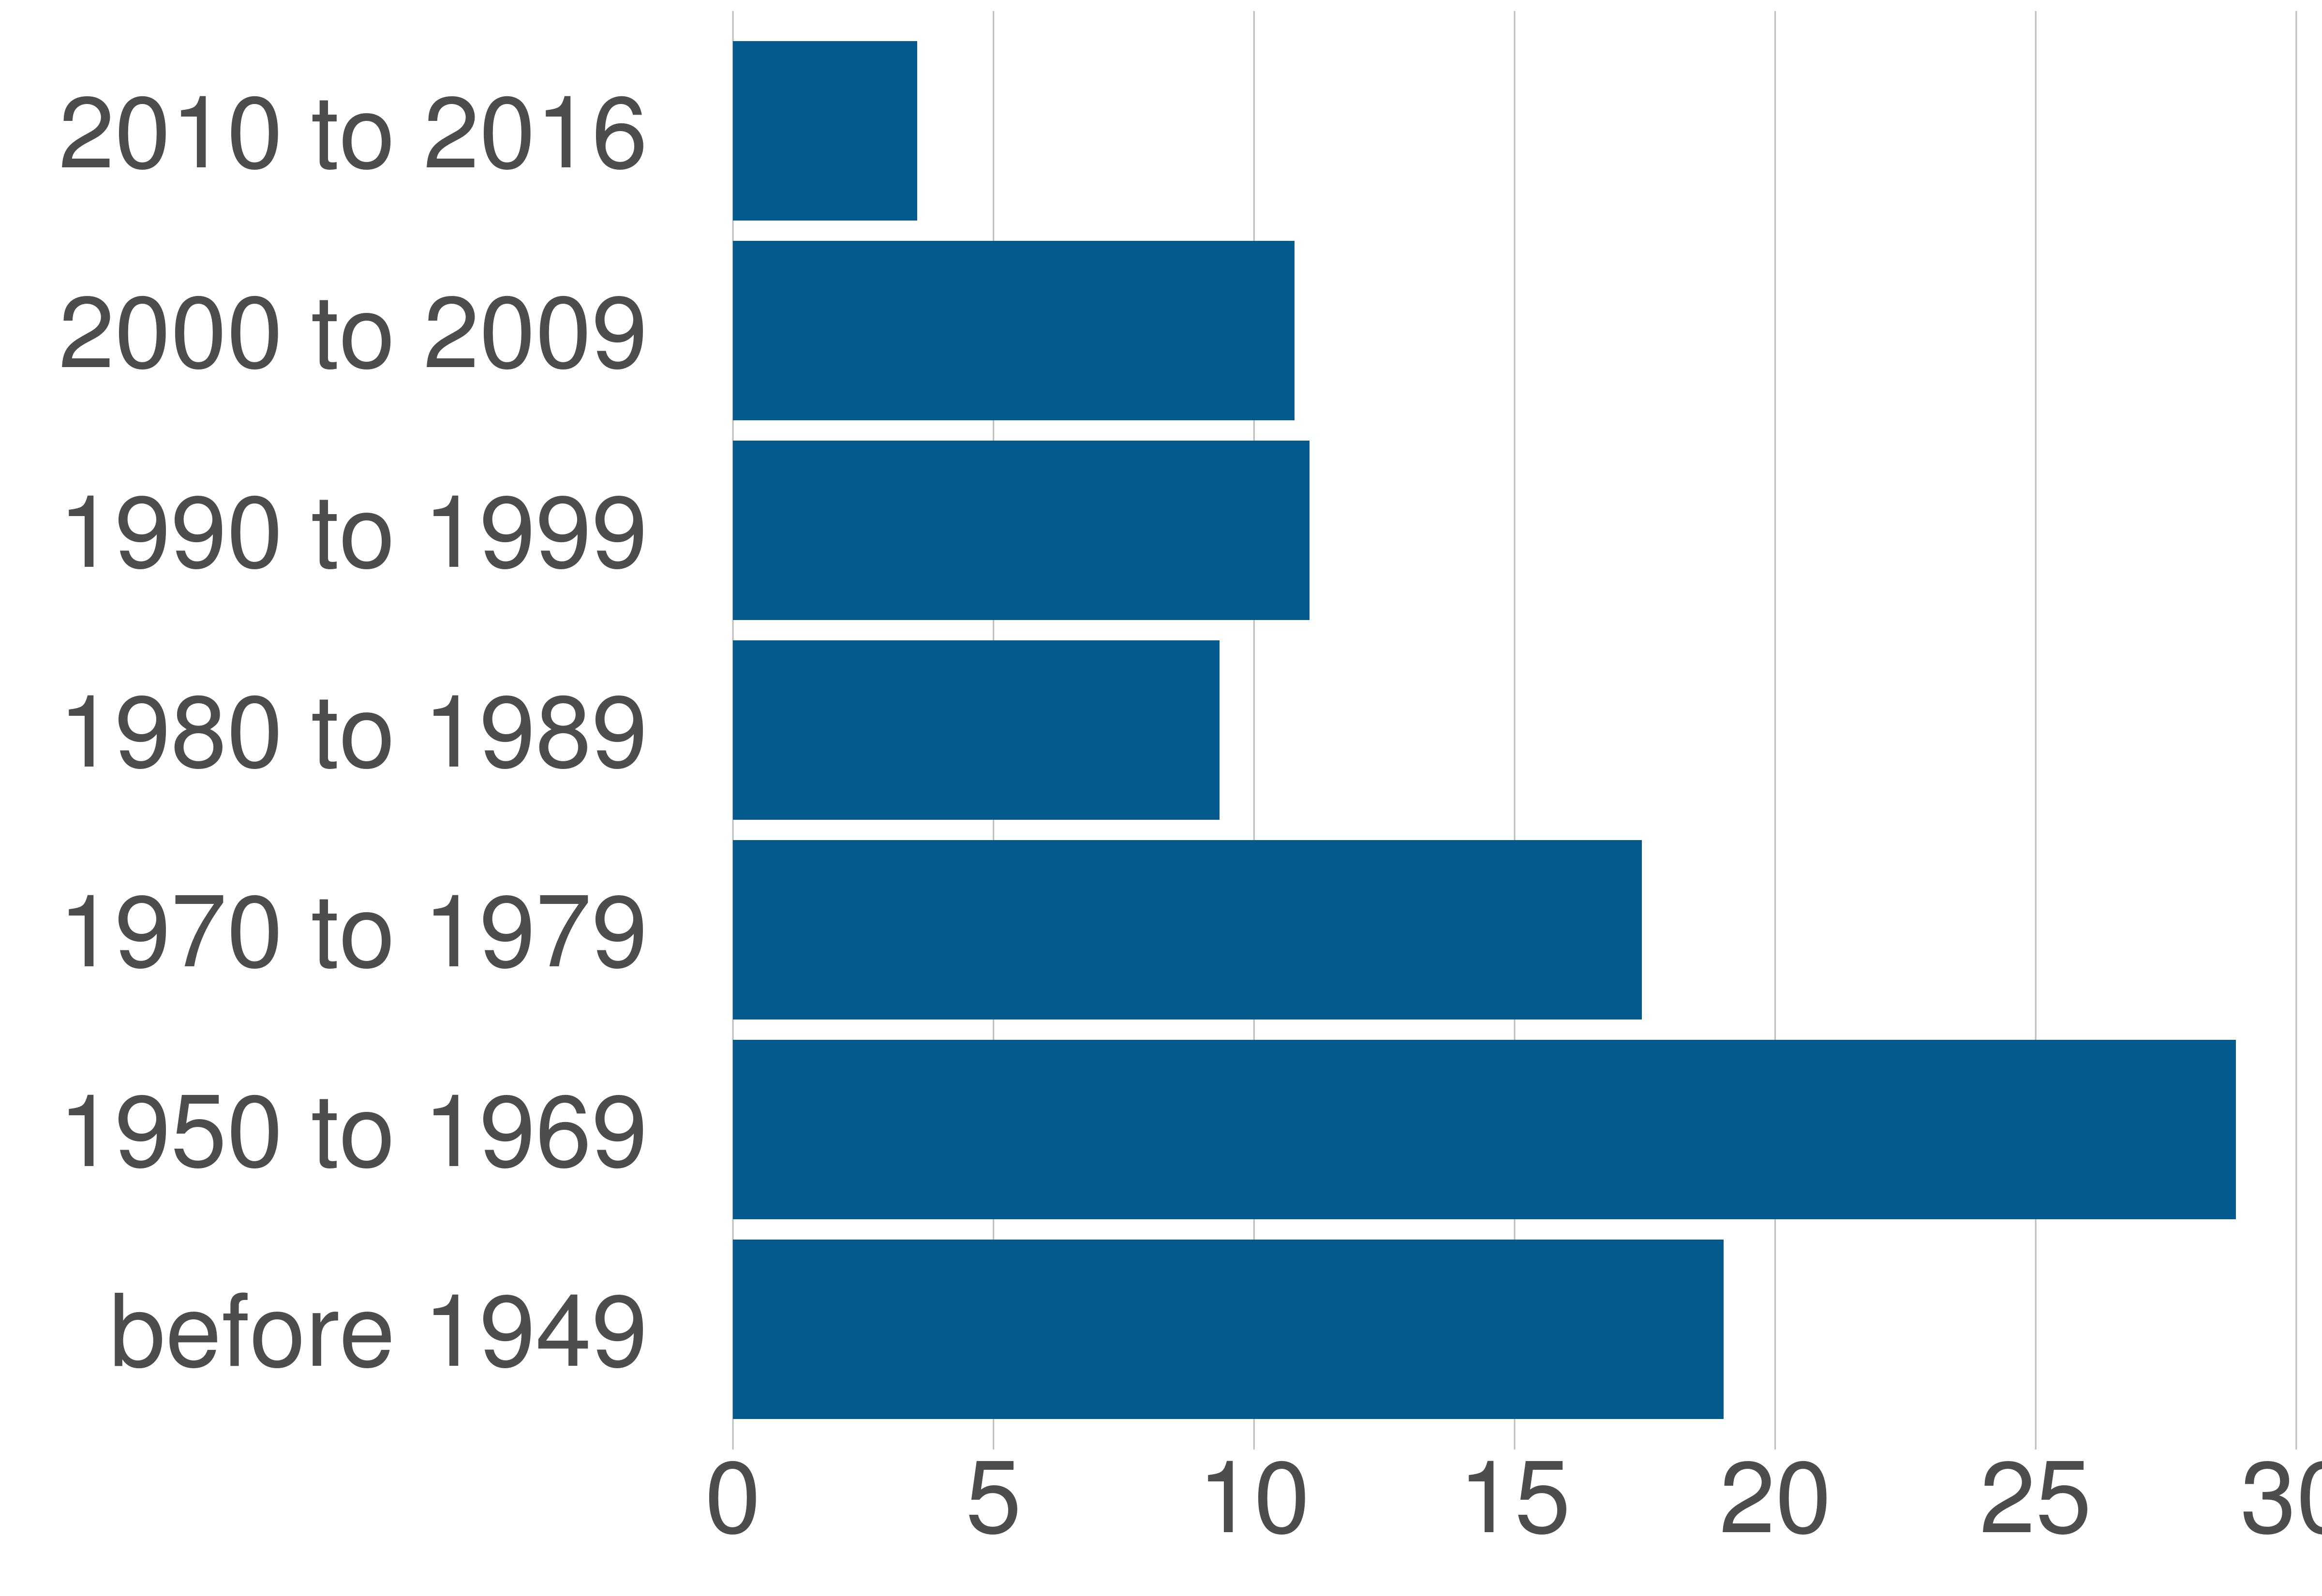

Values plotted in this chart, from the file beside it:
variable, value, value_prop
before 1949, 14351, 19.01
1950 to 1969, 21768, 28.84
1970 to 1979, 13165, 17.44
1980 to 1989, 7049, 9.34
1990 to 1999, 8346, 11.06
2000 to 2009, 8140, 10.78
2010 to 2016, 2670, 3.54
